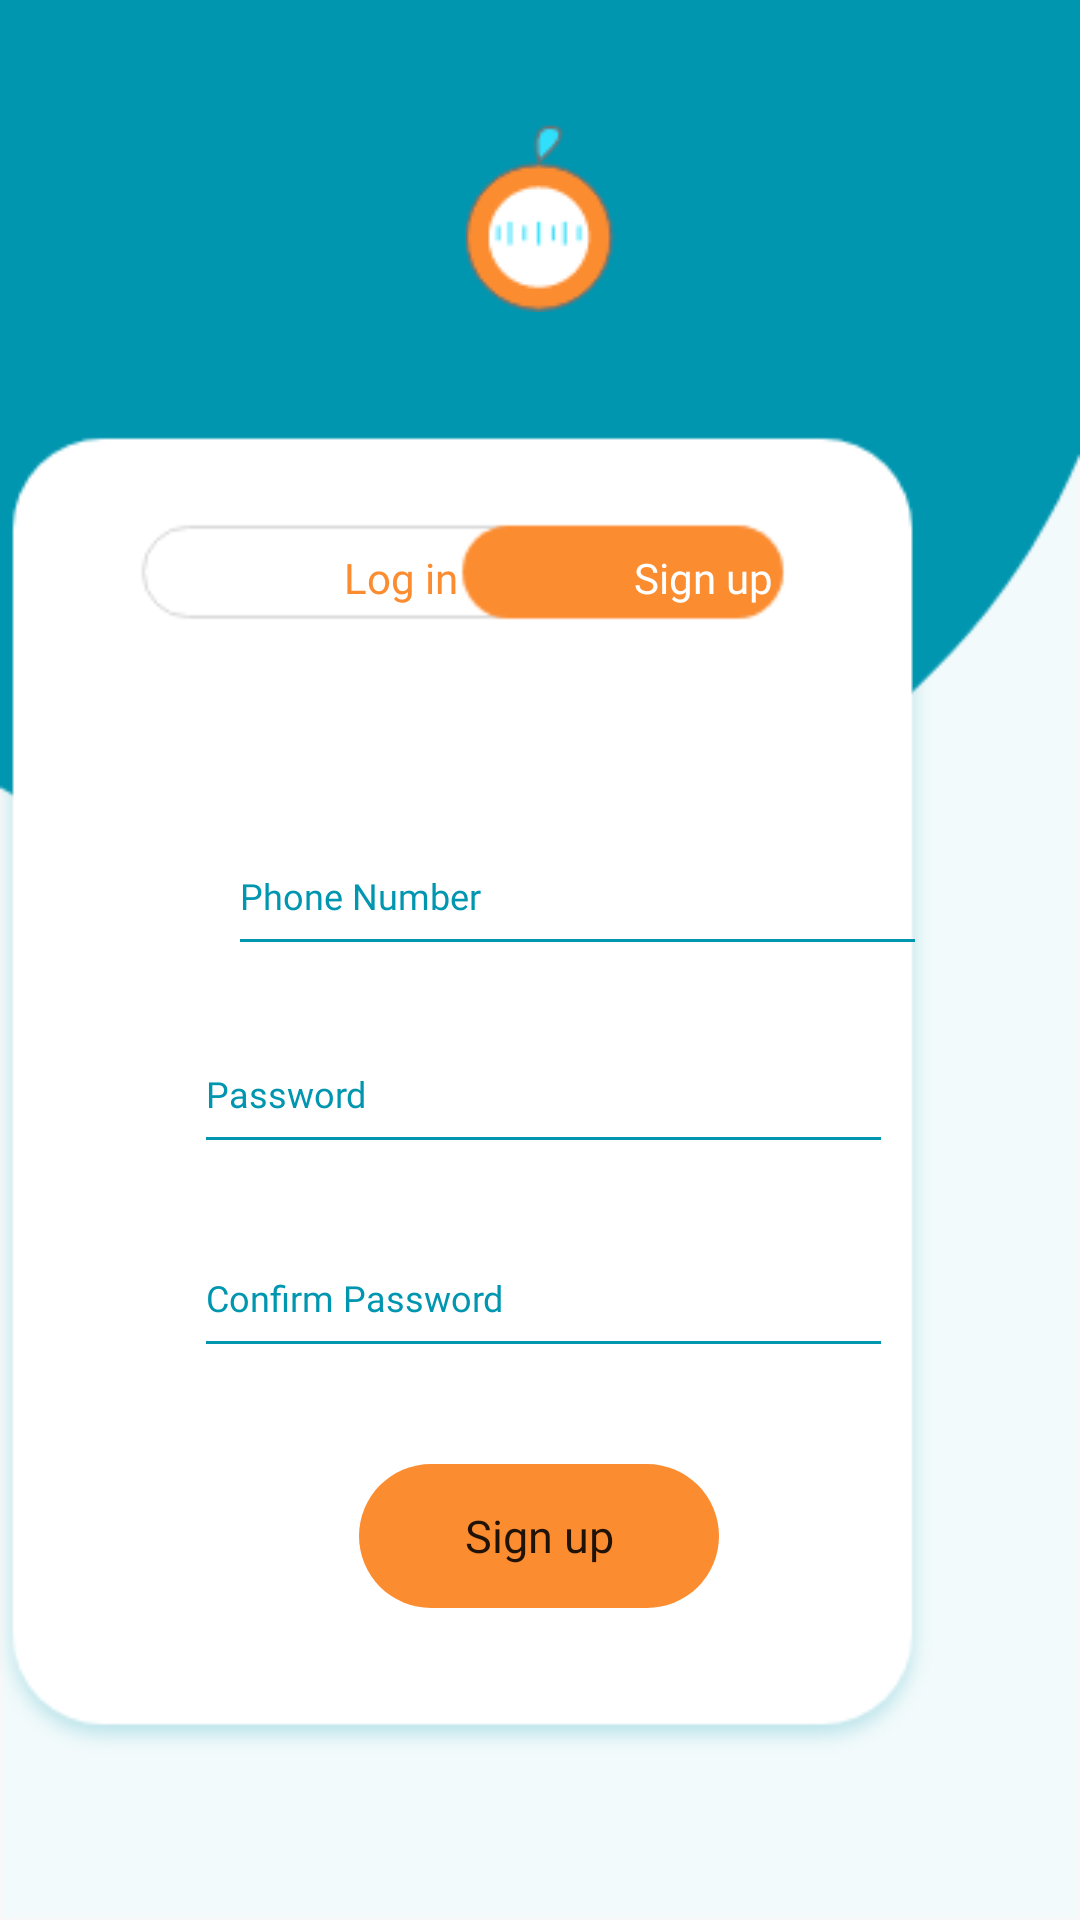

Layout XML and referenced resources for this Android screen:
<!-- AndroidManifest.xml: application theme Theme.Kinny -->
<!-- res/layout/activity_signup.xml -->
<?xml version="1.0" encoding="utf-8"?>
<androidx.constraintlayout.widget.ConstraintLayout xmlns:android="http://schemas.android.com/apk/res/android"
    xmlns:app="http://schemas.android.com/apk/res-auto"
    xmlns:tools="http://schemas.android.com/tools"
    android:layout_width="match_parent"
    android:layout_height="match_parent"
    android:background="@drawable/sl_bg">

    <Button
        android:id="@+id/btn_signup"
        android:layout_width="120dp"
        android:layout_height="48dp"
        android:layout_marginTop="488dp"
        android:background="@drawable/button"
        android:backgroundTint="@color/colorOrange"
        android:fontFamily="@font/regular"
        android:text="Sign up"
        android:textAllCaps="false"
        android:textSize="15dp"
        app:layout_constraintEnd_toEndOf="parent"
        app:layout_constraintHorizontal_bias="0.498"
        app:layout_constraintStart_toStartOf="parent"
        app:layout_constraintTop_toTopOf="parent" />

    <ImageView
        android:id="@+id/imageView"
        android:layout_width="wrap_content"
        android:layout_height="wrap_content"
        android:layout_marginStart="47dp"
        android:layout_marginTop="140dp"
        android:layout_marginEnd="47dp"
        app:layout_constraintEnd_toEndOf="parent"
        app:layout_constraintHorizontal_bias="1.0"
        app:layout_constraintStart_toStartOf="parent"
        app:layout_constraintTop_toTopOf="parent"
        app:srcCompat="@drawable/form_signup" />

    <EditText
        android:id="@+id/et_phoneNumber_signup"
        android:layout_width="233dp"
        android:layout_height="50dp"
        android:layout_marginStart="95dp"
        android:layout_marginTop="272dp"
        android:layout_marginEnd="106dp"
        android:backgroundTint="@color/colorDarkBLue"
        android:ems="10"
        android:fontFamily="@font/regular"
        android:inputType="numberSigned"
        android:textColorHint="@color/colorDarkBLue"
        android:hint="Phone Number"
        android:textColor="@color/colorDarkBLue"
        android:textSize="12dp"
        app:layout_constraintEnd_toEndOf="parent"
        app:layout_constraintHorizontal_bias="0.26"
        app:layout_constraintStart_toStartOf="parent"
        app:layout_constraintTop_toTopOf="parent" />

    <EditText
        android:id="@+id/et_confirmpass"
        android:layout_width="233dp"
        android:layout_height="50dp"
        android:layout_marginStart="100dp"
        android:layout_marginTop="84dp"
        android:layout_marginEnd="101dp"
        android:backgroundTint="@color/colorDarkBLue"
        android:ems="10"
        android:fontFamily="@font/regular"
        android:hint="Confirm Password"
        android:inputType="textPersonName|textPassword"
        android:textColor="@color/colorDarkBLue"
        android:textColorHint="@color/colorDarkBLue"
        android:textSize="12dp"
        app:layout_constraintEnd_toEndOf="parent"
        app:layout_constraintHorizontal_bias="0.478"
        app:layout_constraintStart_toStartOf="parent"
        app:layout_constraintTop_toBottomOf="@+id/et_phoneNumber_signup" />

    <EditText
        android:id="@+id/et_password_signup"
        android:layout_width="233dp"
        android:layout_height="50dp"
        android:layout_marginStart="100dp"
        android:layout_marginTop="16dp"
        android:layout_marginEnd="101dp"
        android:backgroundTint="@color/colorDarkBLue"
        android:ems="10"
        android:fontFamily="@font/regular"
        android:hint="Password"
        android:inputType="textPersonName|textPassword"
        android:textColor="@color/colorDarkBLue"
        android:textColorHint="@color/colorDarkBLue"
        android:textSize="12dp"
        app:layout_constraintEnd_toEndOf="parent"
        app:layout_constraintHorizontal_bias="0.478"
        app:layout_constraintStart_toStartOf="parent"
        app:layout_constraintTop_toBottomOf="@+id/et_phoneNumber_signup" />

    <TextView
        android:id="@+id/textView2"
        android:layout_width="wrap_content"
        android:layout_height="wrap_content"
        android:layout_marginStart="219dp"
        android:layout_marginTop="183dp"
        android:layout_marginEnd="110dp"
        android:fontFamily="@font/regular"
        android:text="Sign up"
        android:textColor="@color/white"
        app:layout_constraintEnd_toEndOf="parent"
        app:layout_constraintStart_toStartOf="parent"
        app:layout_constraintTop_toTopOf="parent" />

    <TextView
        android:id="@+id/tv_login"
        android:layout_width="wrap_content"
        android:layout_height="wrap_content"
        android:layout_marginStart="122dp"
        android:layout_marginTop="183dp"
        android:layout_marginEnd="66dp"
        android:fontFamily="@font/regular"
        android:text="Log in"
        android:textColor="@color/colorOrange"
        app:layout_constraintEnd_toStartOf="@+id/textView2"
        app:layout_constraintStart_toStartOf="parent"
        app:layout_constraintTop_toTopOf="parent" />

    <ImageView
        android:id="@+id/img_main_Home"
        android:layout_width="wrap_content"
        android:layout_height="wrap_content"
        android:layout_marginStart="180dp"
        android:layout_marginTop="40dp"
        android:layout_marginEnd="180dp"
        app:layout_constraintEnd_toEndOf="parent"
        app:layout_constraintStart_toStartOf="parent"
        app:layout_constraintTop_toTopOf="parent"
        app:srcCompat="@drawable/logo" />

</androidx.constraintlayout.widget.ConstraintLayout>
<!-- resources referenced by this layout -->
<resources>
  <color name="colorDarkBLue">#0096B0</color>
  <color name="colorOrange">#FC8C30</color>
  <!-- drawable button (drawable) -->
  <?xml version="1.0" encoding="utf-8"?>
  <shape android:shape="rectangle" xmlns:android="http://schemas.android.com/apk/res/android">
      <corners android:radius="30dp"></corners>
  
  
  </shape>
  <!-- drawable form_signup: png bitmap (drawable, 10917 bytes) -->
  <!-- drawable logo: png bitmap (drawable, 2941 bytes) -->
  <!-- drawable sl_bg: png bitmap (drawable, 9769 bytes) -->
  <style name="Theme.Kinny" parent="Theme.MaterialComponents.DayNight.NoActionBar">
          
          <item name="colorPrimary">@color/colorDarkBLue</item>
          <item name="colorPrimaryVariant">@color/colorDarkBLue</item>
          <item name="colorOnPrimary">@color/white</item>
  
  
          <item name="colorSecondary">@color/teal_200</item>
          <item name="colorSecondaryVariant">@color/teal_700</item>
          <item name="colorOnSecondary">@color/colorDarkBLue</item>
          <item name="android:navigationBarColor">@color/colorDarkBLue</item>
          
          <item name="android:statusBarColor" tools:targetApi="l">?attr/colorPrimaryVariant</item>
           Customize your theme here.
      </style>
  <!-- not gathered from this repository: default colours our renderer supplied (Android Studio template values) -->
  <color name="teal_200">#FF03DAC5</color>
  <color name="teal_700">#FF018786</color>
  <color name="white">#FFFFFFFF</color>
</resources>
